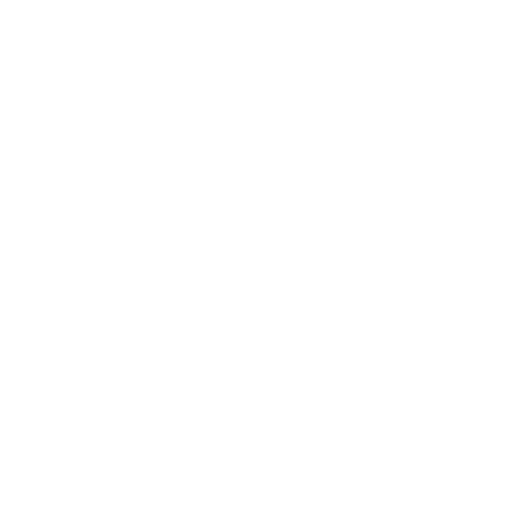
t = 0.00 s
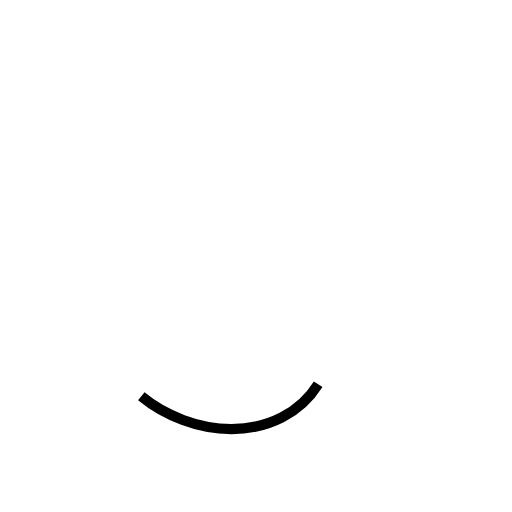
t = 0.59 s
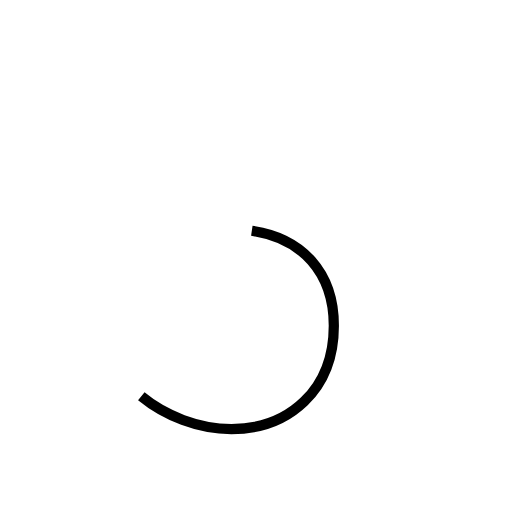
t = 1.17 s
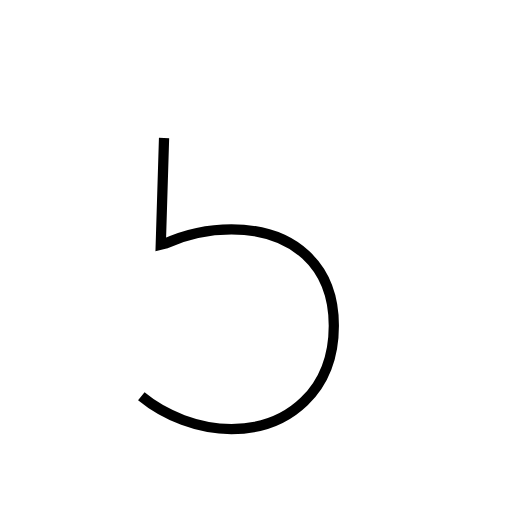
t = 1.76 s
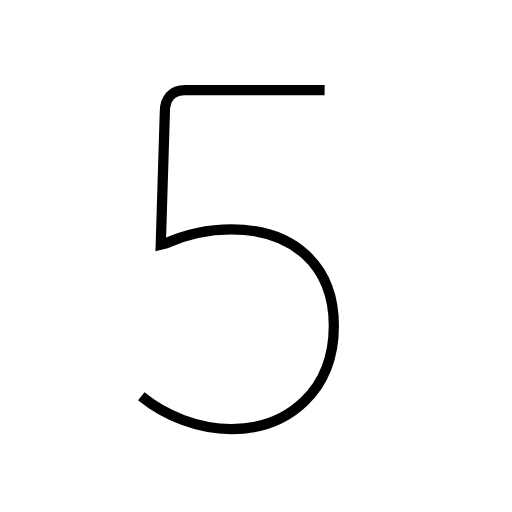
t = 2.34 s
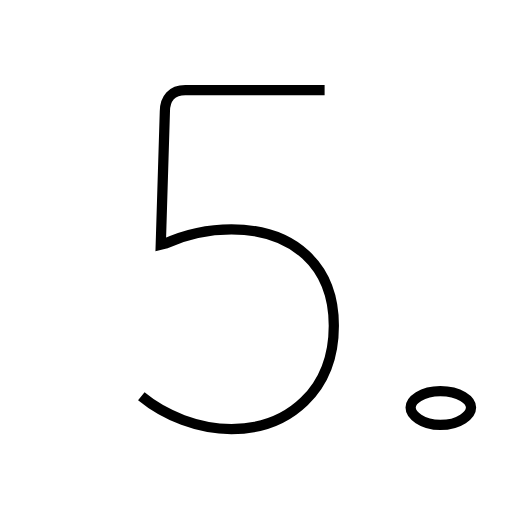
t = 2.78 s

The animated SVG that drew these frames (rendered in a browser with its animation timeline set to each time). Animation: 2 SMIL elements (animate=2); one cycle of 2.78 s.

<?xml version='1.0' encoding='utf-8'?>
<svg viewBox="0.0 -6.0 50.0 50.0" version="1.1" xmlns="http://www.w3.org/2000/svg"><rect x="-1000" y="-1000" width="2000" height="2000" stroke="white" fill="white" /><g style="fill:none;stroke:#000000;stroke-width:1"><path d="M 13.8 -5.3 C 16.1 -3.4 19.4 -2.1 22.6 -2.1 C 28.2 -2.1 32.6 -5.9 32.6 -12.2 C 32.6 -18.1 28.6 -21.6 22.6 -21.6 C 20.2 -21.6 18.1 -21.1 16.1 -20.2 L 15.7 -20.1 L 16.1 -33.1 C 16.1 -34.4 16.8 -35.2 18.1 -35.2 L 31.7 -35.2 " transform="translate(0.0 38.0)" stroke-dasharray="78.03291361497084" stroke-dashoffset="78.03291361497084"><animate attributeName="stroke-dashoffset" from="78.03291361497084" to="0" dur="2.340987408449125s" begin="0s" fill="freeze" /></path><path d="M 43.0 -2.5 C 44.9 -2.5 46.0 -3.5 46.0 -4.2 C 46.0 -4.9 44.9 -5.8 43.0 -5.8 C 41.2 -5.8 40.1 -4.9 40.1 -4.2 C 40.1 -3.5 41.2 -2.5 43.0 -2.5 Z" transform="translate(0.0 38.0)" stroke-dasharray="14.648322884061551" stroke-dashoffset="14.648322884061551"><animate attributeName="stroke-dashoffset" from="14.648322884061551" to="0" dur="0.4394496865218465s" begin="2.340987408449125s" fill="freeze" /></path></g></svg>
